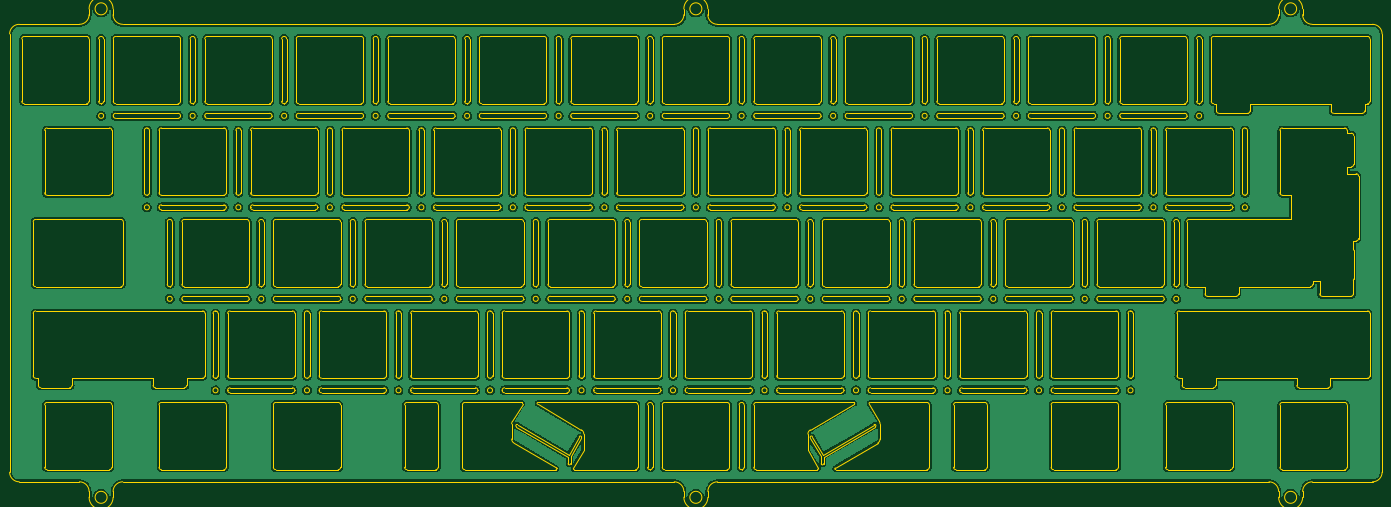
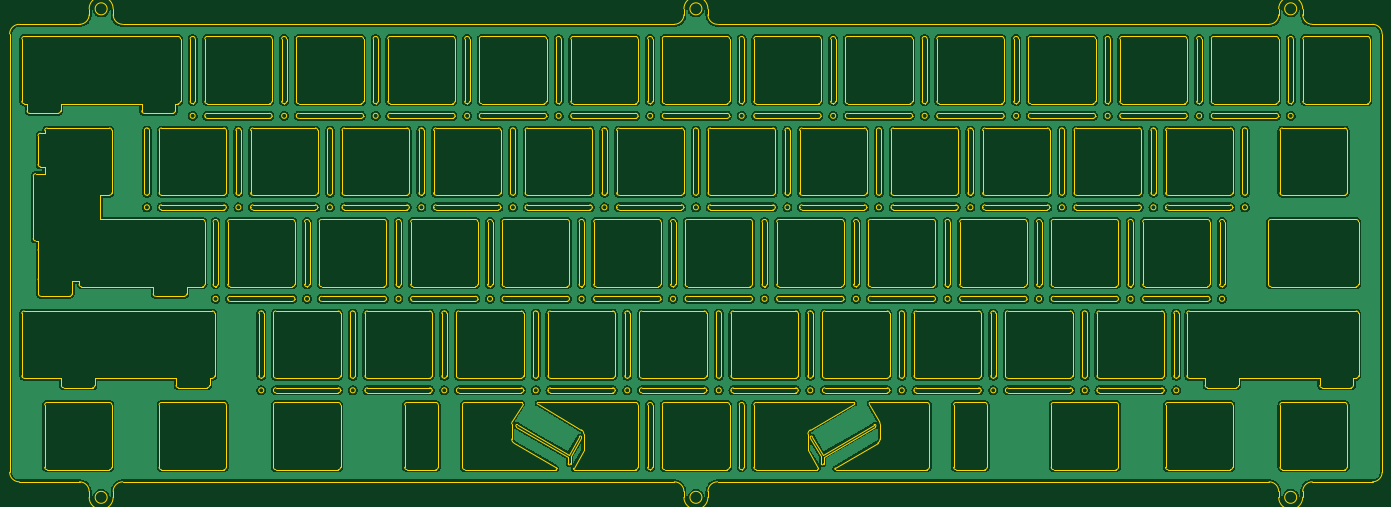
Circuit board: 11 layer files. Board 285.8 x 101.7 mm.
- bottom_copper: plate-CuBottom.gbr (890997 bytes)
- top_copper: plate-CuTop.gbr (890997 bytes)
- outline: plate-EdgeCuts.gbr (93790 bytes)
- bottom_mask: plate-MaskBottom.gbr (459 bytes)
- top_mask: plate-MaskTop.gbr (459 bytes)
- drill: plate-NPTH.drl (274 bytes)
- drill: plate-PTH.drl (270 bytes)
- paste: plate-PasteBottom.gbr (454 bytes)
- paste: plate-PasteTop.gbr (454 bytes)
- bottom_silk: plate-SilkBottom.gbr (462 bytes)
- top_silk: plate-SilkTop.gbr (462 bytes)

=== bottom_copper: plate-CuBottom.gbr (890997 bytes, source omitted) ===
=== top_copper: plate-CuTop.gbr (890997 bytes, source omitted) ===
=== outline: plate-EdgeCuts.gbr (93790 bytes, source omitted) ===
=== bottom_mask: plate-MaskBottom.gbr ===
%TF.GenerationSoftware,KiCad,Pcbnew,(6.0.11)*%
%TF.CreationDate,2023-02-10T12:31:59+01:00*%
%TF.ProjectId,plate,706c6174-652e-46b6-9963-61645f706362,rev?*%
%TF.SameCoordinates,Original*%
%TF.FileFunction,Soldermask,Bot*%
%TF.FilePolarity,Negative*%
%FSLAX46Y46*%
G04 Gerber Fmt 4.6, Leading zero omitted, Abs format (unit mm)*
G04 Created by KiCad (PCBNEW (6.0.11)) date 2023-02-10 12:31:59*
%MOMM*%
%LPD*%
G01*
G04 APERTURE LIST*
G04 APERTURE END LIST*
M02*

=== top_mask: plate-MaskTop.gbr ===
%TF.GenerationSoftware,KiCad,Pcbnew,(6.0.11)*%
%TF.CreationDate,2023-02-10T12:31:59+01:00*%
%TF.ProjectId,plate,706c6174-652e-46b6-9963-61645f706362,rev?*%
%TF.SameCoordinates,Original*%
%TF.FileFunction,Soldermask,Top*%
%TF.FilePolarity,Negative*%
%FSLAX46Y46*%
G04 Gerber Fmt 4.6, Leading zero omitted, Abs format (unit mm)*
G04 Created by KiCad (PCBNEW (6.0.11)) date 2023-02-10 12:31:59*
%MOMM*%
%LPD*%
G01*
G04 APERTURE LIST*
G04 APERTURE END LIST*
M02*

=== drill: plate-NPTH.drl ===
M48
; DRILL file {KiCad (6.0.11)} date Fri Feb 10 12:31:59 2023
; FORMAT={-:-/ absolute / inch / decimal}
; #@! TF.CreationDate,2023-02-10T12:31:59+01:00
; #@! TF.GenerationSoftware,Kicad,Pcbnew,(6.0.11)
; #@! TF.FileFunction,NonPlated,1,2,NPTH
FMAT,2
INCH
%
G90
G05
T0
M30

=== drill: plate-PTH.drl ===
M48
; DRILL file {KiCad (6.0.11)} date Fri Feb 10 12:31:59 2023
; FORMAT={-:-/ absolute / inch / decimal}
; #@! TF.CreationDate,2023-02-10T12:31:59+01:00
; #@! TF.GenerationSoftware,Kicad,Pcbnew,(6.0.11)
; #@! TF.FileFunction,Plated,1,2,PTH
FMAT,2
INCH
%
G90
G05
T0
M30

=== paste: plate-PasteBottom.gbr ===
%TF.GenerationSoftware,KiCad,Pcbnew,(6.0.11)*%
%TF.CreationDate,2023-02-10T12:31:59+01:00*%
%TF.ProjectId,plate,706c6174-652e-46b6-9963-61645f706362,rev?*%
%TF.SameCoordinates,Original*%
%TF.FileFunction,Paste,Bot*%
%TF.FilePolarity,Positive*%
%FSLAX46Y46*%
G04 Gerber Fmt 4.6, Leading zero omitted, Abs format (unit mm)*
G04 Created by KiCad (PCBNEW (6.0.11)) date 2023-02-10 12:31:59*
%MOMM*%
%LPD*%
G01*
G04 APERTURE LIST*
G04 APERTURE END LIST*
M02*

=== paste: plate-PasteTop.gbr ===
%TF.GenerationSoftware,KiCad,Pcbnew,(6.0.11)*%
%TF.CreationDate,2023-02-10T12:31:59+01:00*%
%TF.ProjectId,plate,706c6174-652e-46b6-9963-61645f706362,rev?*%
%TF.SameCoordinates,Original*%
%TF.FileFunction,Paste,Top*%
%TF.FilePolarity,Positive*%
%FSLAX46Y46*%
G04 Gerber Fmt 4.6, Leading zero omitted, Abs format (unit mm)*
G04 Created by KiCad (PCBNEW (6.0.11)) date 2023-02-10 12:31:59*
%MOMM*%
%LPD*%
G01*
G04 APERTURE LIST*
G04 APERTURE END LIST*
M02*

=== bottom_silk: plate-SilkBottom.gbr ===
%TF.GenerationSoftware,KiCad,Pcbnew,(6.0.11)*%
%TF.CreationDate,2023-02-10T12:31:59+01:00*%
%TF.ProjectId,plate,706c6174-652e-46b6-9963-61645f706362,rev?*%
%TF.SameCoordinates,Original*%
%TF.FileFunction,Legend,Bot*%
%TF.FilePolarity,Positive*%
%FSLAX46Y46*%
G04 Gerber Fmt 4.6, Leading zero omitted, Abs format (unit mm)*
G04 Created by KiCad (PCBNEW (6.0.11)) date 2023-02-10 12:31:59*
%MOMM*%
%LPD*%
G01*
G04 APERTURE LIST*
G04 APERTURE END LIST*
%LPC*%
M02*

=== top_silk: plate-SilkTop.gbr ===
%TF.GenerationSoftware,KiCad,Pcbnew,(6.0.11)*%
%TF.CreationDate,2023-02-10T12:31:59+01:00*%
%TF.ProjectId,plate,706c6174-652e-46b6-9963-61645f706362,rev?*%
%TF.SameCoordinates,Original*%
%TF.FileFunction,Legend,Top*%
%TF.FilePolarity,Positive*%
%FSLAX46Y46*%
G04 Gerber Fmt 4.6, Leading zero omitted, Abs format (unit mm)*
G04 Created by KiCad (PCBNEW (6.0.11)) date 2023-02-10 12:31:59*
%MOMM*%
%LPD*%
G01*
G04 APERTURE LIST*
G04 APERTURE END LIST*
%LPC*%
M02*

